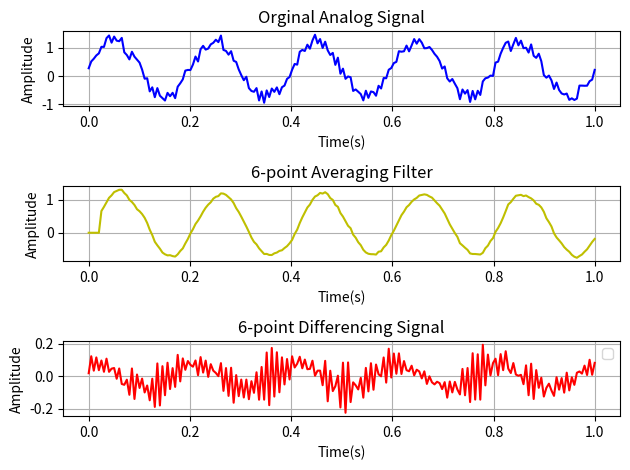

Write Python code to recreate this figure.
import numpy as np
import matplotlib.pyplot as plt

np.random.seed(0) #noise reproducible every time
n = np.linspace(0,1,200)
x = np.sin(2*np.pi*5*n) + 0.5*np.random.rand(len(n))

#6-point averaging filter
def avg_filter(x):
    y = np.zeros_like(x)
    for i in range(5, len(x)):
        y[i] = (x[i] + x[i-1] + x[i-2] + x[i-3] + x[i-4] + x[i-5])/6
    return y

#6-point differencing filter
def differ_filter(x):
    y = np.zeros_like(x)
    for i in range(len(x)):
        y[i] = (x[i] - x[i-1] + x[i-2] - x[i-3] + x[i-4] - x[i-5])/6
    return y    

#Plotting function
def plot_signal(x,y,title,color='b'):
    plt.plot(x,y,color = color)
    plt.title(title)
    plt.xlabel('Time(s)')
    plt.ylabel('Amplitude')
    plt.grid(True)

#Apply filter
y_avg = avg_filter(x)
y_diff = differ_filter(x)

#plot result
plt.subplot(3, 1, 1)
plot_signal(n, x, 'Orginal Analog Signal', 'b')

plt.subplot(3, 1, 2)
plot_signal(n, y_avg, '6-point Averaging Filter', 'y')

plt.subplot(3, 1, 3)
plot_signal(n, y_diff, '6-point Differencing Signal', 'r')


plt.legend()
plt.tight_layout()
plt.show()
